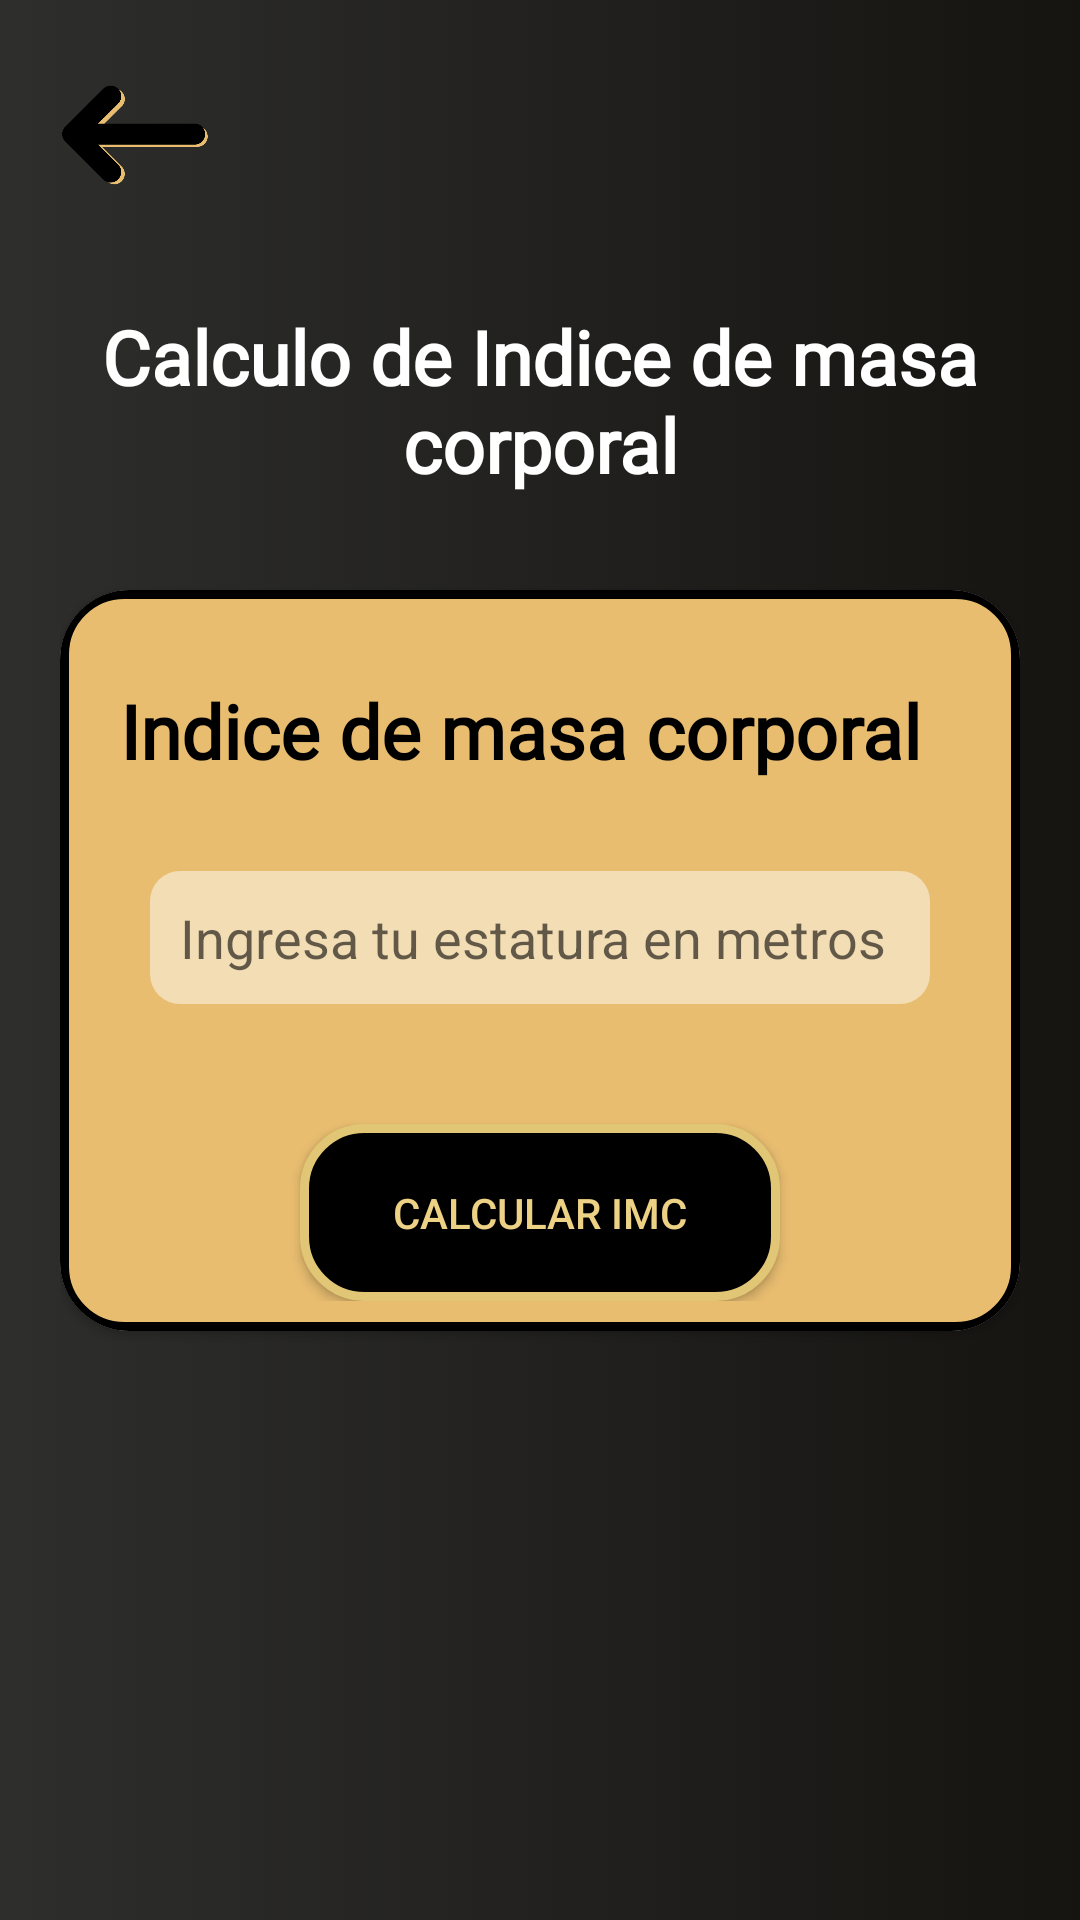

Here is an Android app screen rendered from its layout file. Give the layout XML and the strings, colors and styles it references.
<!-- AndroidManifest.xml: application theme Theme.GymBud -->
<!-- res/layout/fragment_card_info_imc.xml -->
<?xml version="1.0" encoding="utf-8"?>
<androidx.constraintlayout.widget.ConstraintLayout xmlns:android="http://schemas.android.com/apk/res/android"
    xmlns:tools="http://schemas.android.com/tools"
    android:layout_width="match_parent"
    android:layout_height="match_parent"
    xmlns:app="http://schemas.android.com/apk/res-auto"
    xmlns:gl="http://schemas.android.com/apk/res-auto"
    style="@style/parent.contentLayout"
    android:background="@drawable/backgrounblack"
    tools:context=".Modulos.InfoPersonal.CardInfoPeso">


    <TextView
        style="@style/viewParent.headerText.HomeCardTitle"
        android:gravity="center"
        android:paddingBottom="10dp"
        android:text="Calculo de Indice de masa corporal"
        android:textColor="@color/white"
        app:layout_constraintBottom_toTopOf="@+id/cardView2"
        app:layout_constraintEnd_toEndOf="parent"
        app:layout_constraintStart_toStartOf="parent"
        app:layout_constraintTop_toBottomOf="@+id/botonback2" />

    <ImageView
        android:id="@+id/botonback2"

        android:layout_width="50dp"
        android:layout_height="50dp"
        android:src="@drawable/ic_flechanegrodorado"
        app:layout_constraintStart_toStartOf="parent"
        android:clickable="true"
        android:focusable="true"
        android:onClick="clickback"
        app:layout_constraintTop_toTopOf="parent">

    </ImageView>

    <androidx.cardview.widget.CardView
        android:id="@+id/cardView2"
        android:layout_width="match_parent"
        android:layout_height="wrap_content"
        android:paddingStart="30dp"
        android:paddingEnd="30dp"
        app:cardCornerRadius="23dp"
        app:cardPreventCornerOverlap="true"
        app:layout_constraintBottom_toBottomOf="parent"
        app:layout_constraintEnd_toEndOf="parent"
        app:layout_constraintStart_toStartOf="parent"
        app:layout_constraintTop_toTopOf="parent"
        tools:ignore="RtlSymmetry">

        <RelativeLayout
            android:layout_width="match_parent"
            android:layout_height="match_parent"
            android:background="@drawable/backgroundcorner"
            android:minHeight="100dp"
            android:padding="10dp"
            gl:end_color="@color/colorIdentidad6"
            gl:orientation="LEFT_RIGHT"
            gl:start_color="@color/colorIdentidad5">

            <TextView
                android:id="@+id/Pregunta"
                style="@style/viewParent.headerText.HomeCardTitle"
                android:layout_marginStart="10dp"
                android:layout_marginTop="10dp"
                android:layout_marginBottom="20dp"
                android:paddingBottom="10dp"
                android:text="Indice de masa corporal" />


            <EditText
                android:id="@+id/etInfo1"
                android:layout_width="match_parent"
                android:layout_height="wrap_content"
                android:layout_below="@id/Pregunta"
                android:layout_marginStart="20dp"
                android:layout_marginEnd="20dp"
                android:layout_marginBottom="20dp"

                android:background="@drawable/background_edittext"
                android:cursorVisible="true"
                android:hint="Ingresa tu estatura en metros"
                android:inputType="numberDecimal"
                android:paddingStart="10dp"
                android:paddingTop="10dp"


                android:paddingBottom="10dp"
                android:textColor="@color/black"

                android:textCursorDrawable="@color/black">

            </EditText>

            <Button
                android:id="@+id/Calc"
                android:layout_width="match_parent"
                android:layout_height="wrap_content"
                android:layout_below="@+id/etInfo1"
                android:layout_marginStart="70dp"
                android:layout_marginTop="20dp"
                android:layout_marginEnd="70dp"
                android:background="@drawable/backgroundcornerinverted"
                android:padding="20dp"
                android:text="Calcular imc"
                android:textColor="@color/colorIdentidad6"></Button>


        </RelativeLayout>
    </androidx.cardview.widget.CardView>

</androidx.constraintlayout.widget.ConstraintLayout>
<!-- resources referenced by this layout -->
<resources>
  <color name="black">#FF000000</color>
  <color name="colorIdentidad5">#E8BD70</color>
  <color name="colorIdentidad6">#EDD185</color>
  <color name="white">#FFFFFFFF</color>
  <!-- drawable backgrounblack (drawable) -->
  <?xml version="1.0" encoding="utf-8"?>
  <selector xmlns:android="http://schemas.android.com/apk/res/android">
      <item>
          <shape android:shape="rectangle">
              <gradient android:angle="180" android:startColor="#151411" android:endColor="#2E2E2D"/>
          </shape>
      </item>
  </selector>
  <!-- drawable background_edittext (drawable-v24) -->
  <?xml version="1.0" encoding="utf-8"?>
  <selector xmlns:android="http://schemas.android.com/apk/res/android">
      <item>
          <shape android:shape="rectangle">
              <solid android:color="#79ffffff"/>
              <corners android:radius="10dp" />
          </shape>
      </item>
  </selector>
  <!-- drawable backgroundcorner (drawable-v24) -->
  <?xml version="1.0" encoding="utf-8"?>
  <selector xmlns:android="http://schemas.android.com/apk/res/android">
  <item>
      <shape xmlns:android="http://schemas.android.com/apk/res/android" android:shape="rectangle">
          <solid android:color="@color/colorIdentidad5"/>
  
          <stroke android:width="3dp"
              android:color="@color/black"/>
  
          <padding android:left="1dp"
              android:top="1dp"
              android:right="1dp"
              android:bottom="1dp"/>
  
          <corners android:radius="20dp"/>
      </shape>
  </item>
  </selector>
  <!-- drawable backgroundcornerinverted (drawable) -->
  <?xml version="1.0" encoding="utf-8"?>
  <selector xmlns:android="http://schemas.android.com/apk/res/android">
      <item>
          <shape xmlns:android="http://schemas.android.com/apk/res/android" android:shape="rectangle">
              <solid android:color="@color/black"/>
  
              <stroke android:width="3dp"
                  android:color="@color/colorIdentidad2"/>
  
              <padding android:left="1dp"
                  android:top="1dp"
                  android:right="1dp"
                  android:bottom="1dp"/>
              <corners android:radius="20dp"/>
          </shape>
      </item>
  </selector>
  <!-- drawable ic_flechanegrodorado: png bitmap (drawable, 11196 bytes) -->
  <style name="parent.contentLayout">
          <item name="android:background">@color/contentBodyColor</item>
          <item name="android:padding">@dimen/normalPadding</item>
      </style>
  <style name="viewParent.headerText.HomeCardTitle">
          <item name="android:paddingTop">10dp</item>
          <item name="android:fontFamily">@font/lato</item>
          <item name="android:textColor">@color/black</item>
          <item name="android:layout_alignParentTop">true</item>
      </style>
  <style name="Theme.GymBud" parent="Theme.AppCompat.DayNight.NoActionBar">
          
          <item name="colorPrimary">@color/colorIdentidad5</item>
          <item name="colorPrimaryVariant">@color/colorIdentidad6</item>
          <item name="colorOnPrimary">@color/black</item>
          
          <item name="colorSecondary">@color/teal_200</item>
          <item name="colorSecondaryVariant">@color/teal_700</item>
          <item name="colorOnSecondary">@color/black</item>
          
          <item name="android:statusBarColor" tools:targetApi="l">@color/black</item>
          
  
          <item name="colorControlNormal">@color/bottomNavigationBackground</item>
      </style>
  <color name="colorIdentidad2">#E1C675</color>
  <color name="contentBodyColor">#FCFCFC</color>
  <dimen name="normalPadding">20dp</dimen>
  <color name="teal_200">#FF03DAC5</color>
  <color name="teal_700">#FF018786</color>
  <color name="bottomNavigationBackground">#F7F7F7</color>
</resources>
